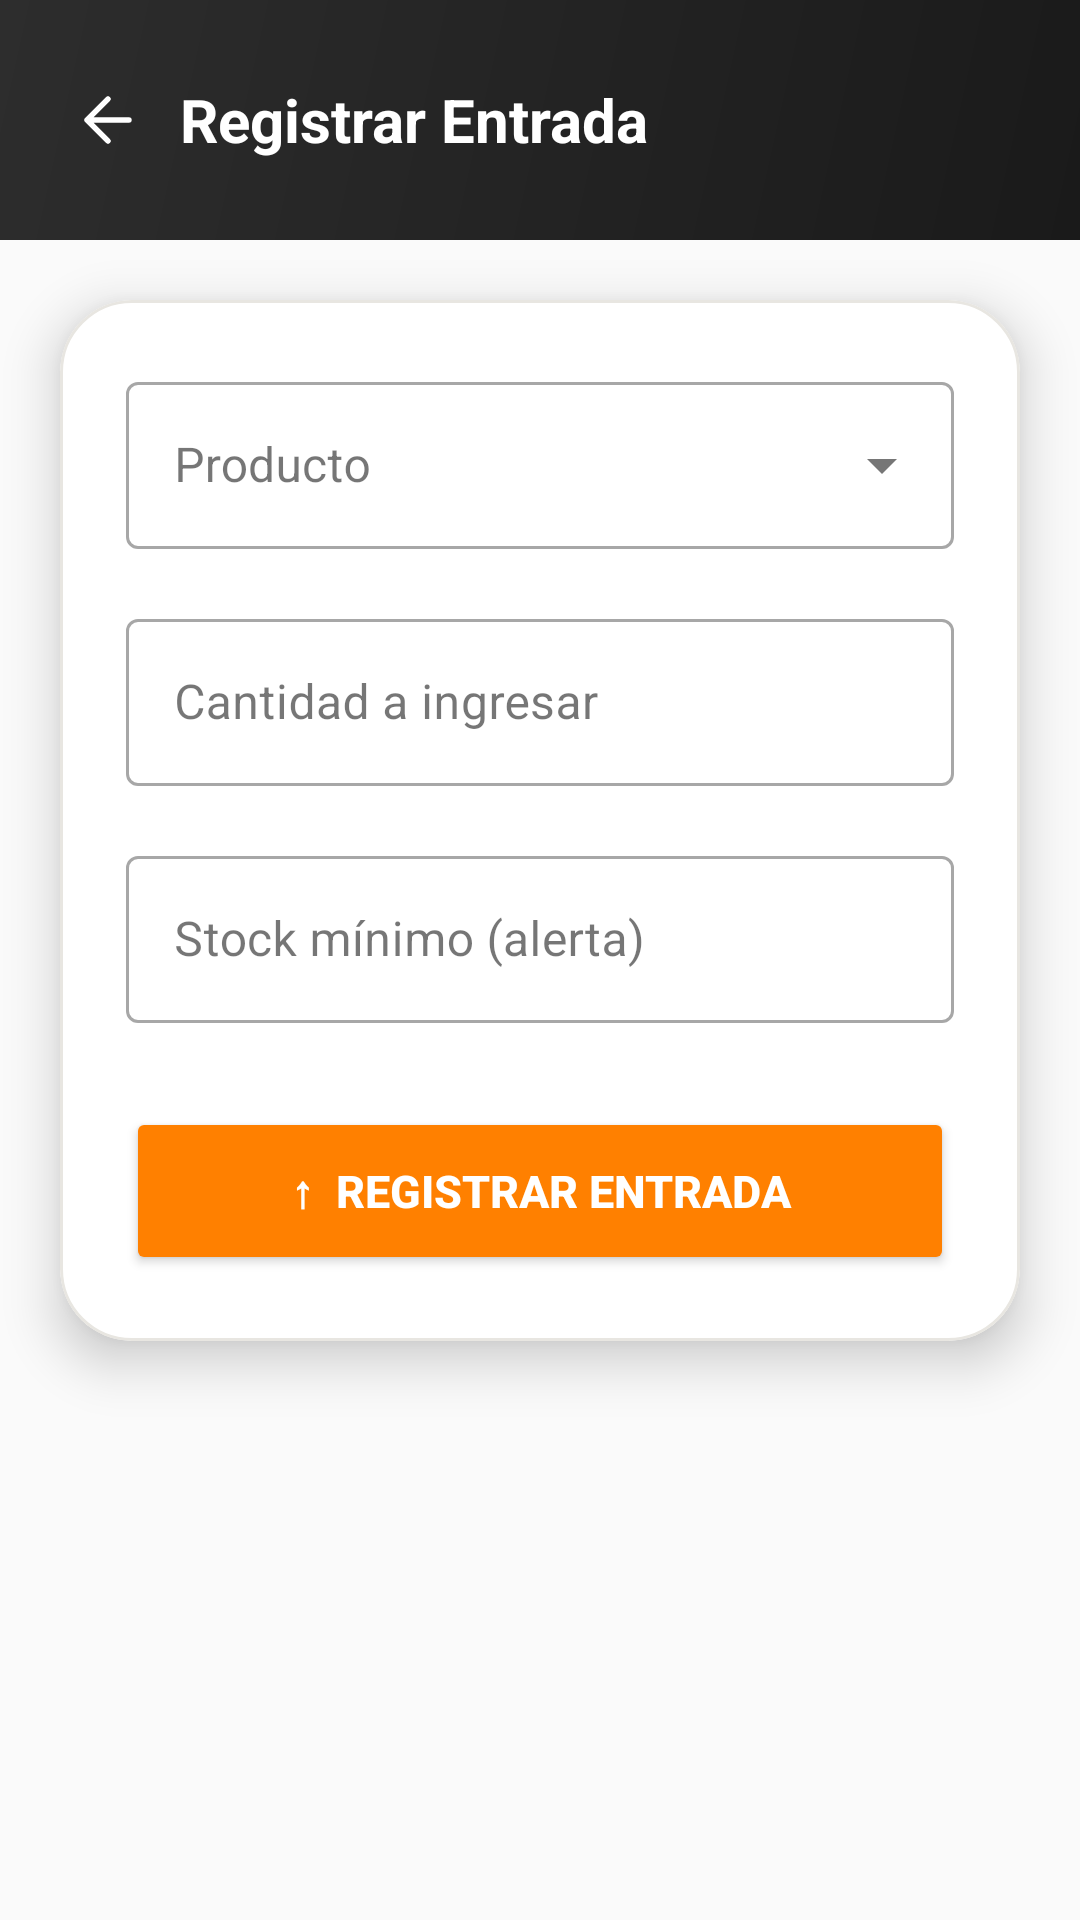

Reconstruct the res/layout file that produces this screen, plus the resources it refers to.
<!-- AndroidManifest.xml: application theme Theme.CAAS -->
<!-- res/layout/fragment_register_entry.xml -->
<?xml version="1.0" encoding="utf-8"?>
<ScrollView
    xmlns:android="http://schemas.android.com/apk/res/android"
    xmlns:app="http://schemas.android.com/apk/res-auto"
    android:layout_width="match_parent"
    android:layout_height="match_parent"
    android:background="#FAFAFA"
    android:fillViewport="true">

    <LinearLayout
        android:layout_width="match_parent"
        android:layout_height="wrap_content"
        android:orientation="vertical">
    
    <RelativeLayout
        android:layout_width="match_parent"
        android:layout_height="wrap_content"
        android:background="@drawable/header_gradient"
        android:paddingHorizontal="@dimen/header_padding_horizontal"
        android:paddingVertical="16dp"
        android:minHeight="@dimen/header_height">

        <ImageView
            android:id="@+id/btnBack"
            android:layout_width="32dp"
            android:layout_height="32dp"
            android:layout_centerVertical="true"
            android:src="@drawable/ic_back"
            app:tint="@color/white"
            android:padding="4dp"
            android:contentDescription="Volver"/>

        <TextView
            android:layout_width="wrap_content"
            android:layout_height="wrap_content"
            android:layout_centerVertical="true"
            android:layout_toEndOf="@id/btnBack"
            android:layout_marginStart="8dp"
            android:text="Registrar Entrada"
            android:textColor="@color/header_text"
            android:textSize="@dimen/text_size_title"
            android:textStyle="bold"/>
    </RelativeLayout>


        

        <com.google.android.material.card.MaterialCardView
            android:layout_width="match_parent"
            android:layout_height="wrap_content"
            android:layout_margin="20dp"
            android:layout_marginTop="12dp"
            app:cardCornerRadius="24dp"
            app:cardElevation="10dp"
            app:cardBackgroundColor="@color/card_background"
            app:strokeColor="@color/divider"
            app:strokeWidth="1dp">

            <LinearLayout
                android:layout_width="match_parent"
                android:layout_height="wrap_content"
                android:orientation="vertical"
                android:padding="22dp">

                

                <ProgressBar
                    android:id="@+id/progressBar"
                    android:layout_width="wrap_content"
                    android:layout_height="wrap_content"
                    android:visibility="gone"
                    android:layout_gravity="center"
                    android:layout_marginBottom="16dp"/>

                

                <com.google.android.material.textfield.TextInputLayout
                    android:id="@+id/tilProduct"
                    style="@style/Widget.MaterialComponents.TextInputLayout.OutlinedBox.ExposedDropdownMenu"
                    android:layout_width="match_parent"
                    android:layout_height="wrap_content"
                    android:layout_marginBottom="18dp"
                    android:hint="Producto">

                    <AutoCompleteTextView
                        android:id="@+id/actvProduct"
                        android:layout_width="match_parent"
                        android:layout_height="wrap_content"
                        android:focusable="false"
                        android:inputType="none"
                        android:textColor="@color/input_text"/>
                </com.google.android.material.textfield.TextInputLayout>

                

                <com.google.android.material.textfield.TextInputLayout
                    style="@style/Widget.MaterialComponents.TextInputLayout.OutlinedBox"
                    android:layout_width="match_parent"
                    android:layout_height="wrap_content"
                    android:layout_marginBottom="18dp"
                    android:hint="Cantidad a ingresar">

                    <com.google.android.material.textfield.TextInputEditText
                        android:id="@+id/etQuantity"
                        android:layout_width="match_parent"
                        android:layout_height="wrap_content"
                        android:inputType="number"
                        android:textColor="@color/input_text"/>
                </com.google.android.material.textfield.TextInputLayout>

                

                <com.google.android.material.textfield.TextInputLayout
                    style="@style/Widget.MaterialComponents.TextInputLayout.OutlinedBox"
                    android:layout_width="match_parent"
                    android:layout_height="wrap_content"
                    android:layout_marginBottom="28dp"
                    android:hint="Stock mínimo (alerta)">

                    <com.google.android.material.textfield.TextInputEditText
                        android:id="@+id/etMinStock"
                        android:layout_width="match_parent"
                        android:layout_height="wrap_content"
                        android:inputType="number"
                        android:textColor="@color/input_text"/>
                </com.google.android.material.textfield.TextInputLayout>

                

                <Button
                    android:id="@+id/btnRegisterEntry"
                    android:layout_width="match_parent"
                    android:layout_height="56dp"
                    android:backgroundTint="@color/button_orange"
                    android:elevation="8dp"
                    android:text="↑  Registrar Entrada"
                    android:textColor="@color/white"
                    android:textStyle="bold"
                    android:textSize="15sp"
                    app:cornerRadius="16dp"/>

            </LinearLayout>

        </com.google.android.material.card.MaterialCardView>

    </LinearLayout>

</ScrollView>
<!-- resources referenced by this layout -->
<resources>
  <color name="button_orange">@color/orange</color>
  <color name="card_background">#FFFFFFFF</color>
  <color name="divider">@color/border</color>
  <color name="header_text">#FFFFFFFF</color>
  <color name="input_text">#FF1A1A1A</color>
  <color name="white">#FFFFFFFF</color>
  <dimen name="header_height">80dp</dimen>
  <dimen name="header_padding_horizontal">20dp</dimen>
  <dimen name="text_size_title">20sp</dimen>
  <!-- drawable header_gradient (drawable) -->
  <?xml version="1.0" encoding="utf-8"?>
  <shape xmlns:android="http://schemas.android.com/apk/res/android">
      <gradient
          android:startColor="@color/header_start"
          android:endColor="@color/header_end"
          android:angle="135"/>
  </shape>
  <!-- drawable ic_back (drawable) -->
  <?xml version="1.0" encoding="utf-8"?>
  <vector xmlns:android="http://schemas.android.com/apk/res/android"
      android:width="24dp"
      android:height="24dp"
      android:viewportWidth="24"
      android:viewportHeight="24">
      <path
          android:fillColor="@android:color/transparent"
          android:strokeColor="@color/text_primary"
          android:strokeWidth="1.8"
          android:strokeLineCap="round"
          android:strokeLineJoin="round"
          android:pathData="M19 12H5M12 19L5 12L12 5" />
  </vector>
  <style name="Theme.CAAS" parent="Theme.MaterialComponents.DayNight.DarkActionBar">
          <item name="colorPrimary">@color/orange</item>
          <item name="colorPrimaryVariant">@color/orange_dark</item>
          <item name="colorOnPrimary">@color/white</item>
          <item name="colorSecondary">@color/orange</item>
          <item name="colorSecondaryVariant">@color/orange_dark</item>
          <item name="colorOnSecondary">@color/white</item>
          <item name="colorSurface">@color/surface</item>
          <item name="colorOnSurface">@color/text_primary</item>
          <item name="android:colorBackground">@color/background</item>
          <item name="android:statusBarColor">@color/status_bar</item>
      </style>
  <color name="orange">#FFFF8000</color>
  <color name="border">#FFE8E6E1</color>
  <color name="header_start">#FF1A1A1A</color>
  <color name="header_end">#FF2D2D2D</color>
  <color name="text_primary">#FF1A1A1A</color>
  <color name="orange_dark">#FFE67300</color>
  <color name="surface">#FFFFFFFF</color>
  <color name="background">#FFFAFAF8</color>
  <color name="status_bar">#FF1A1A1A</color>
</resources>
